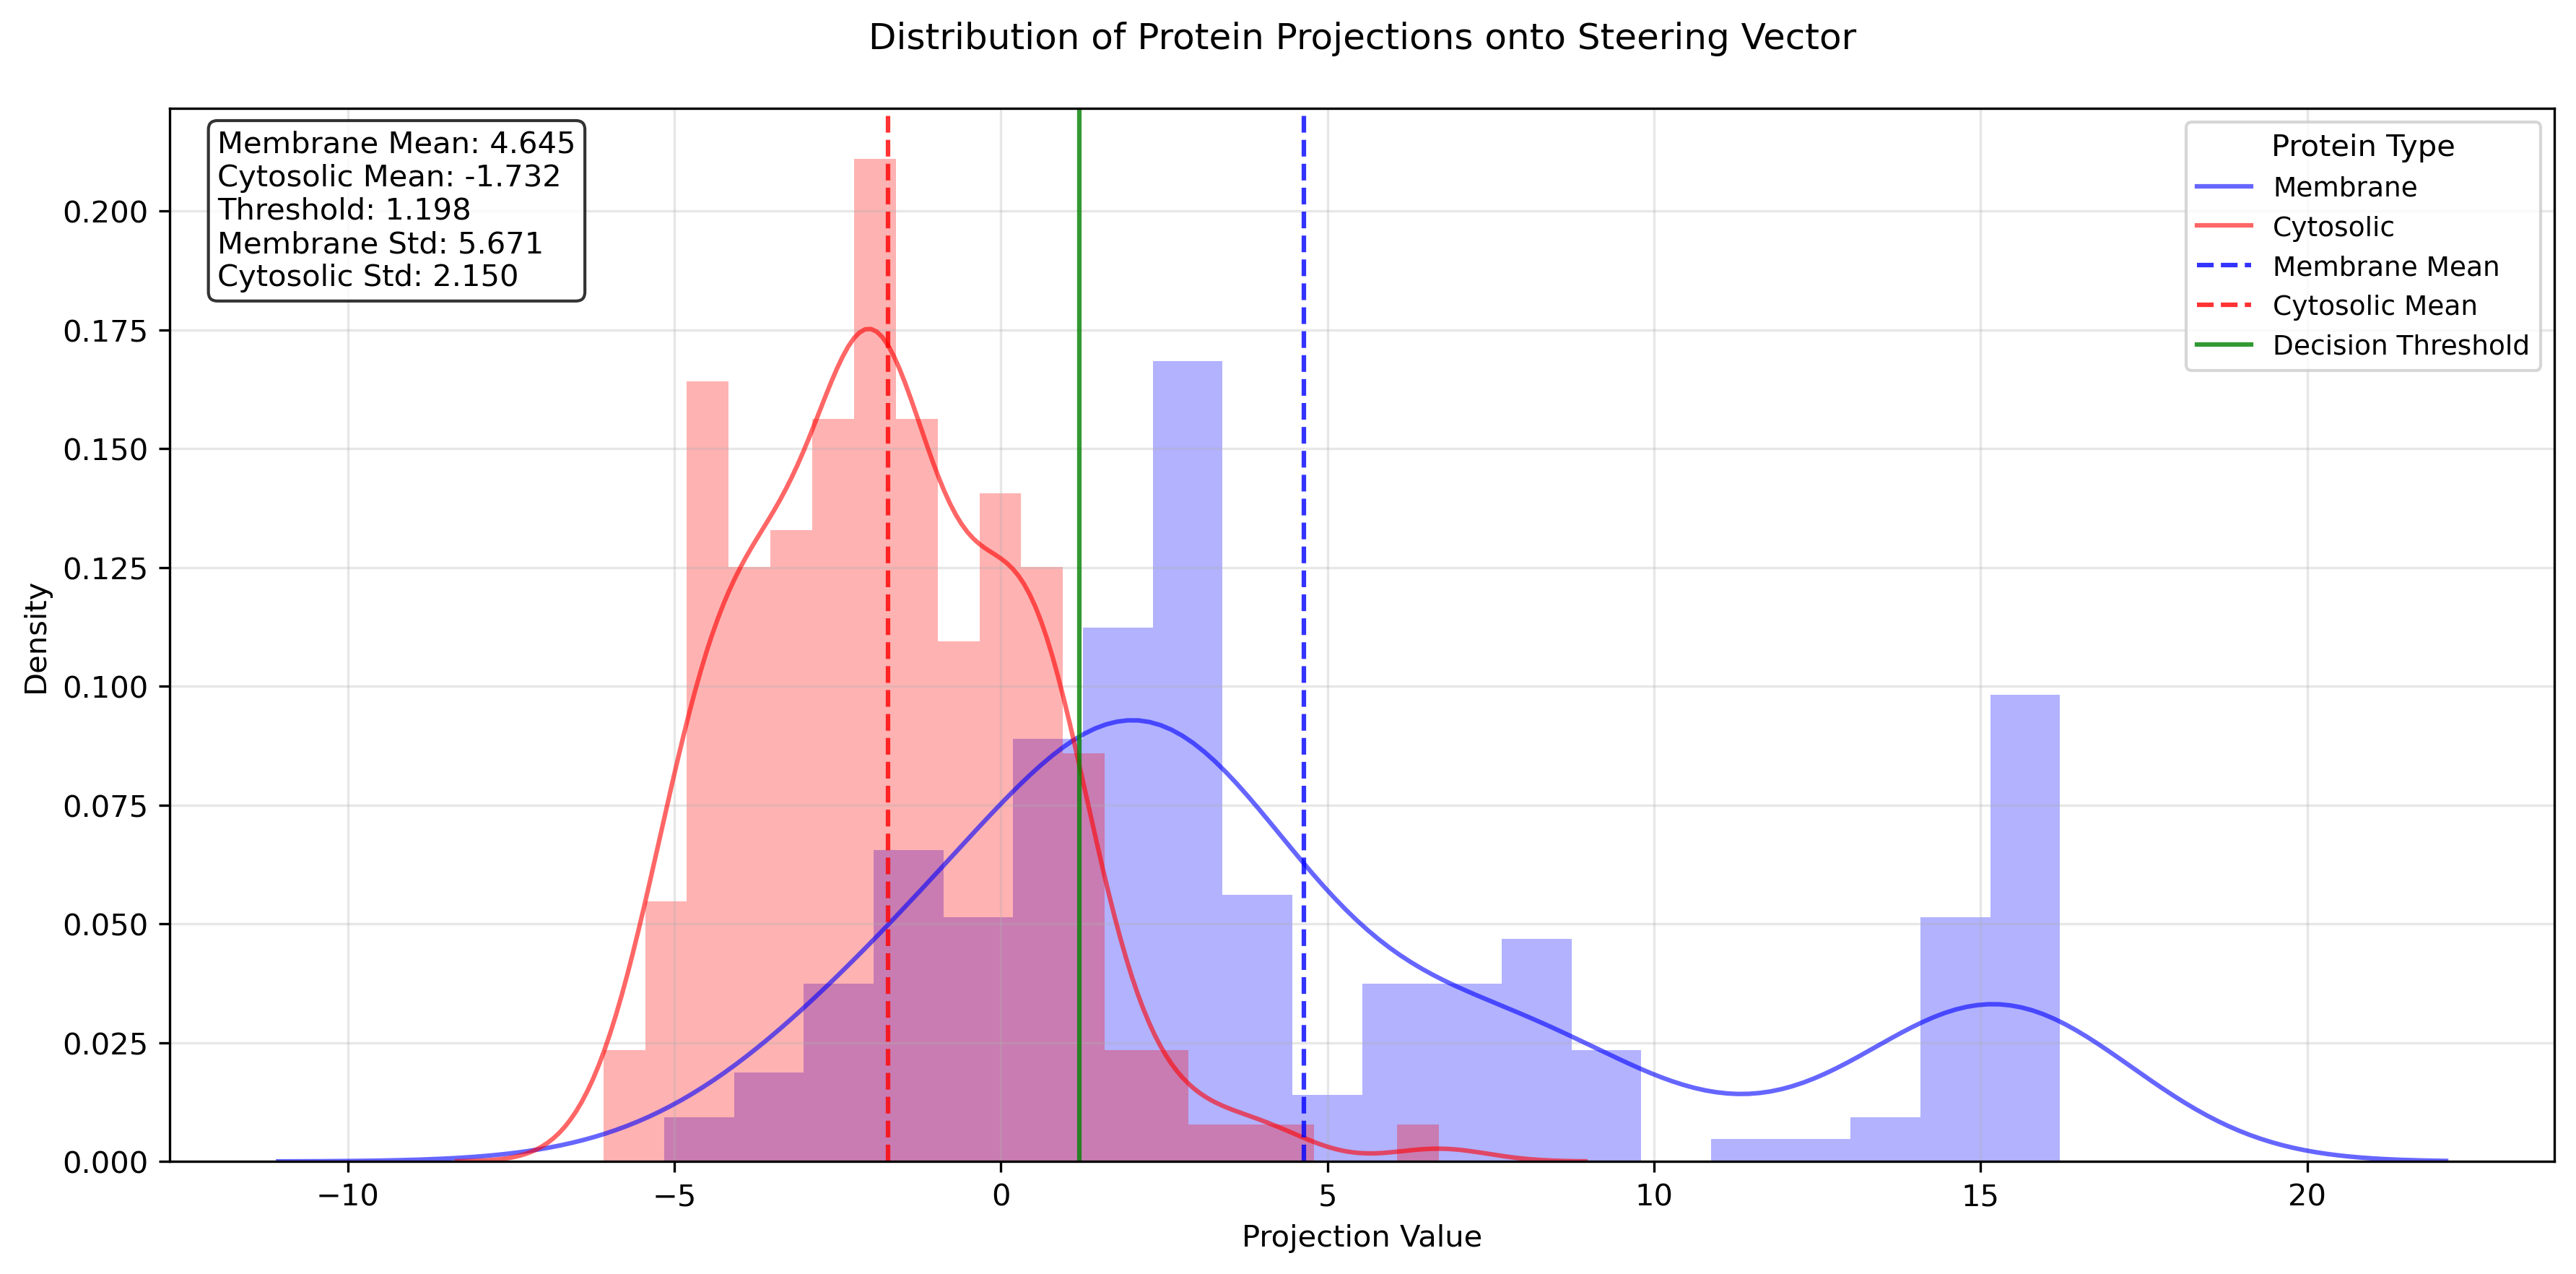

Source code (Python):
import matplotlib.pyplot as plt
import numpy as np
import seaborn as sns
from transformers import AutoTokenizer, AutoModelForMaskedLM
import requests
from io import BytesIO
import pandas as pd
from sklearn.model_selection import train_test_split
from sklearn.metrics import accuracy_score

def load_data():
    """Load and preprocess the protein data."""
    query_url = "https://rest.uniprot.org/uniprotkb/stream?compressed=true&fields=accession%2Csequence%2Ccc_subcellular_location&format=tsv&query=%28%28organism_id%3A9606%29%20AND%20%28reviewed%3Atrue%29%20AND%20%28length%3A%5B80%20TO%20500%5D%29%29"
    uniprot_request = requests.get(query_url)
    bio = BytesIO(uniprot_request.content)
    df = pd.read_csv(bio, compression='gzip', sep='\t')
    
    cytosolic = df['Subcellular location [CC]'].str.contains("Cytosol") | df['Subcellular location [CC]'].str.contains("Cytoplasm")
    membrane = df['Subcellular location [CC]'].str.contains("Membrane") | df['Subcellular location [CC]'].str.contains("Cell membrane")
    
    membrane_df = df[membrane & ~cytosolic]
    cytosolic_df = df[cytosolic & ~membrane]
    
    return membrane_df["Sequence"].tolist(), cytosolic_df["Sequence"].tolist()

def get_hidden_states(model, tokenizer, sequences, layer_num):
    """Get hidden states for a set of sequences."""
    tokens = [tokenizer(s, return_tensors="pt") for s in sequences[:200]]  # Use 100 samples
    hidden_states = []
    
    for example in tokens:
        inputs = example
        inputs['output_hidden_states'] = True
        outputs = model.forward(**inputs)
        layer = outputs.hidden_states[layer_num].detach().numpy()
        hidden_states.append(layer.mean(axis=1).squeeze(0))
            
    return hidden_states

def calculate_steering_vector(membrane_states, cytosolic_states):
    """Calculate steering vector from hidden states."""
    membrane_avg = np.mean(membrane_states, axis=0)
    cytosolic_avg = np.mean(cytosolic_states, axis=0)
    return membrane_avg - cytosolic_avg

def project_vector(vector, steering_vector):
    """Project a vector onto the steering vector."""
    return np.dot(vector, steering_vector) / np.linalg.norm(steering_vector)

def find_optimal_thresholds(membrane_projections, cytosolic_projections):
    # Prepare data for ROC and other analyses
    X = np.concatenate([membrane_projections, cytosolic_projections])
    y = np.concatenate([np.ones(len(membrane_projections)), 
                       np.zeros(len(cytosolic_projections))])

    
    # Method 2: Grid search for accuracy
    sorted_projections = np.sort(X)
    accuracies = []
    thresholds = []
    
    for threshold in sorted_projections:
        predictions = (X > threshold).astype(int)
        acc = accuracy_score(y, predictions)
        accuracies.append(acc)
        thresholds.append(threshold)
    
    best_idx = np.argmax(accuracies)
    return thresholds[best_idx]

def plot_projection_distributions(membrane_projections, cytosolic_projections, save_path='projection_distributions.png'):
    """Create a detailed visualization of the projection distributions."""
    plt.figure(figsize=(12, 6))
    
    # # Calculate the threshold
    # threshold = (np.mean(membrane_projections) + np.mean(cytosolic_projections)) / 2
    threshold = find_optimal_thresholds(membrane_projections, cytosolic_projections)
    
    # Create the distribution plot
    sns.kdeplot(data=membrane_projections, color='blue', label='Membrane', alpha=0.6)
    sns.kdeplot(data=cytosolic_projections, color='red', label='Cytosolic', alpha=0.6)
    
    # Add histograms with transparency
    plt.hist(membrane_projections, bins=20, color='blue', alpha=0.3, density=True)
    plt.hist(cytosolic_projections, bins=20, color='red', alpha=0.3, density=True)
    
    # Add vertical lines for means and threshold
    plt.axvline(np.mean(membrane_projections), color='blue', linestyle='--', alpha=0.8, label='Membrane Mean')
    plt.axvline(np.mean(cytosolic_projections), color='red', linestyle='--', alpha=0.8, label='Cytosolic Mean')
    plt.axvline(threshold, color='green', linestyle='-', alpha=0.8, label='Decision Threshold')
    
    # Customize the plot
    plt.title('Distribution of Protein Projections onto Steering Vector', fontsize=12, pad=20)
    plt.xlabel('Projection Value', fontsize=10)
    plt.ylabel('Density', fontsize=10)
    plt.legend(title='Protein Type', title_fontsize=10, fontsize=9)
    plt.grid(True, alpha=0.3)
    
    # Add summary statistics as text
    stats_text = (
        f'Membrane Mean: {np.mean(membrane_projections):.3f}\n'
        f'Cytosolic Mean: {np.mean(cytosolic_projections):.3f}\n'
        f'Threshold: {threshold:.3f}\n'
        f'Membrane Std: {np.std(membrane_projections):.3f}\n'
        f'Cytosolic Std: {np.std(cytosolic_projections):.3f}'
    )
    plt.text(0.02, 0.98, stats_text, transform=plt.gca().transAxes, 
             verticalalignment='top', bbox=dict(boxstyle='round', facecolor='white', alpha=0.8))
    
    plt.tight_layout()
    plt.savefig(save_path, dpi=300, bbox_inches='tight')
    plt.show()

def main():
    # Load model and tokenizer
    print("Loading model and tokenizer...")
    tokenizer = AutoTokenizer.from_pretrained("facebook/esm2_t12_35M_UR50D")
    model = AutoModelForMaskedLM.from_pretrained("facebook/esm2_t12_35M_UR50D")
    
    # Load and split data
    print("Loading and preprocessing data...")
    membrane_sequences, cytosolic_sequences = load_data()
    membrane_train, membrane_test = train_test_split(membrane_sequences, test_size=0.2, random_state=42)
    cytosolic_train, cytosolic_test = train_test_split(cytosolic_sequences, test_size=0.2, random_state=42)
    
    # Use layer 6 as in original code
    LAYER_NUM = 6
    
    # Get hidden states
    print("Computing hidden states...")
    membrane_states = get_hidden_states(model, tokenizer, membrane_train, LAYER_NUM)
    cytosolic_states = get_hidden_states(model, tokenizer, cytosolic_train, LAYER_NUM)
    
    # Calculate steering vector
    print("Calculating steering vector...")
    steering_vector = calculate_steering_vector(membrane_states, cytosolic_states)
    
    # Get test hidden states and calculate projections
    print("Computing projections...")
    membrane_test_states = get_hidden_states(model, tokenizer, membrane_test, LAYER_NUM)
    cytosolic_test_states = get_hidden_states(model, tokenizer, cytosolic_test, LAYER_NUM)
    
    membrane_projections = [project_vector(state, steering_vector) for state in membrane_test_states]
    cytosolic_projections = [project_vector(state, steering_vector) for state in cytosolic_test_states]
    
    # Create visualization
    print("Generating plot...")
    plot_projection_distributions(membrane_projections, cytosolic_projections)

if __name__ == "__main__":
    main()